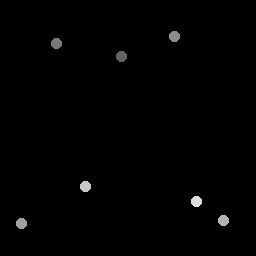

Data behind this chart, as committed beside it:
121.75, 57
56.5, 44
175.2, 37
22, 224
224, 221
86, 187
197, 202
